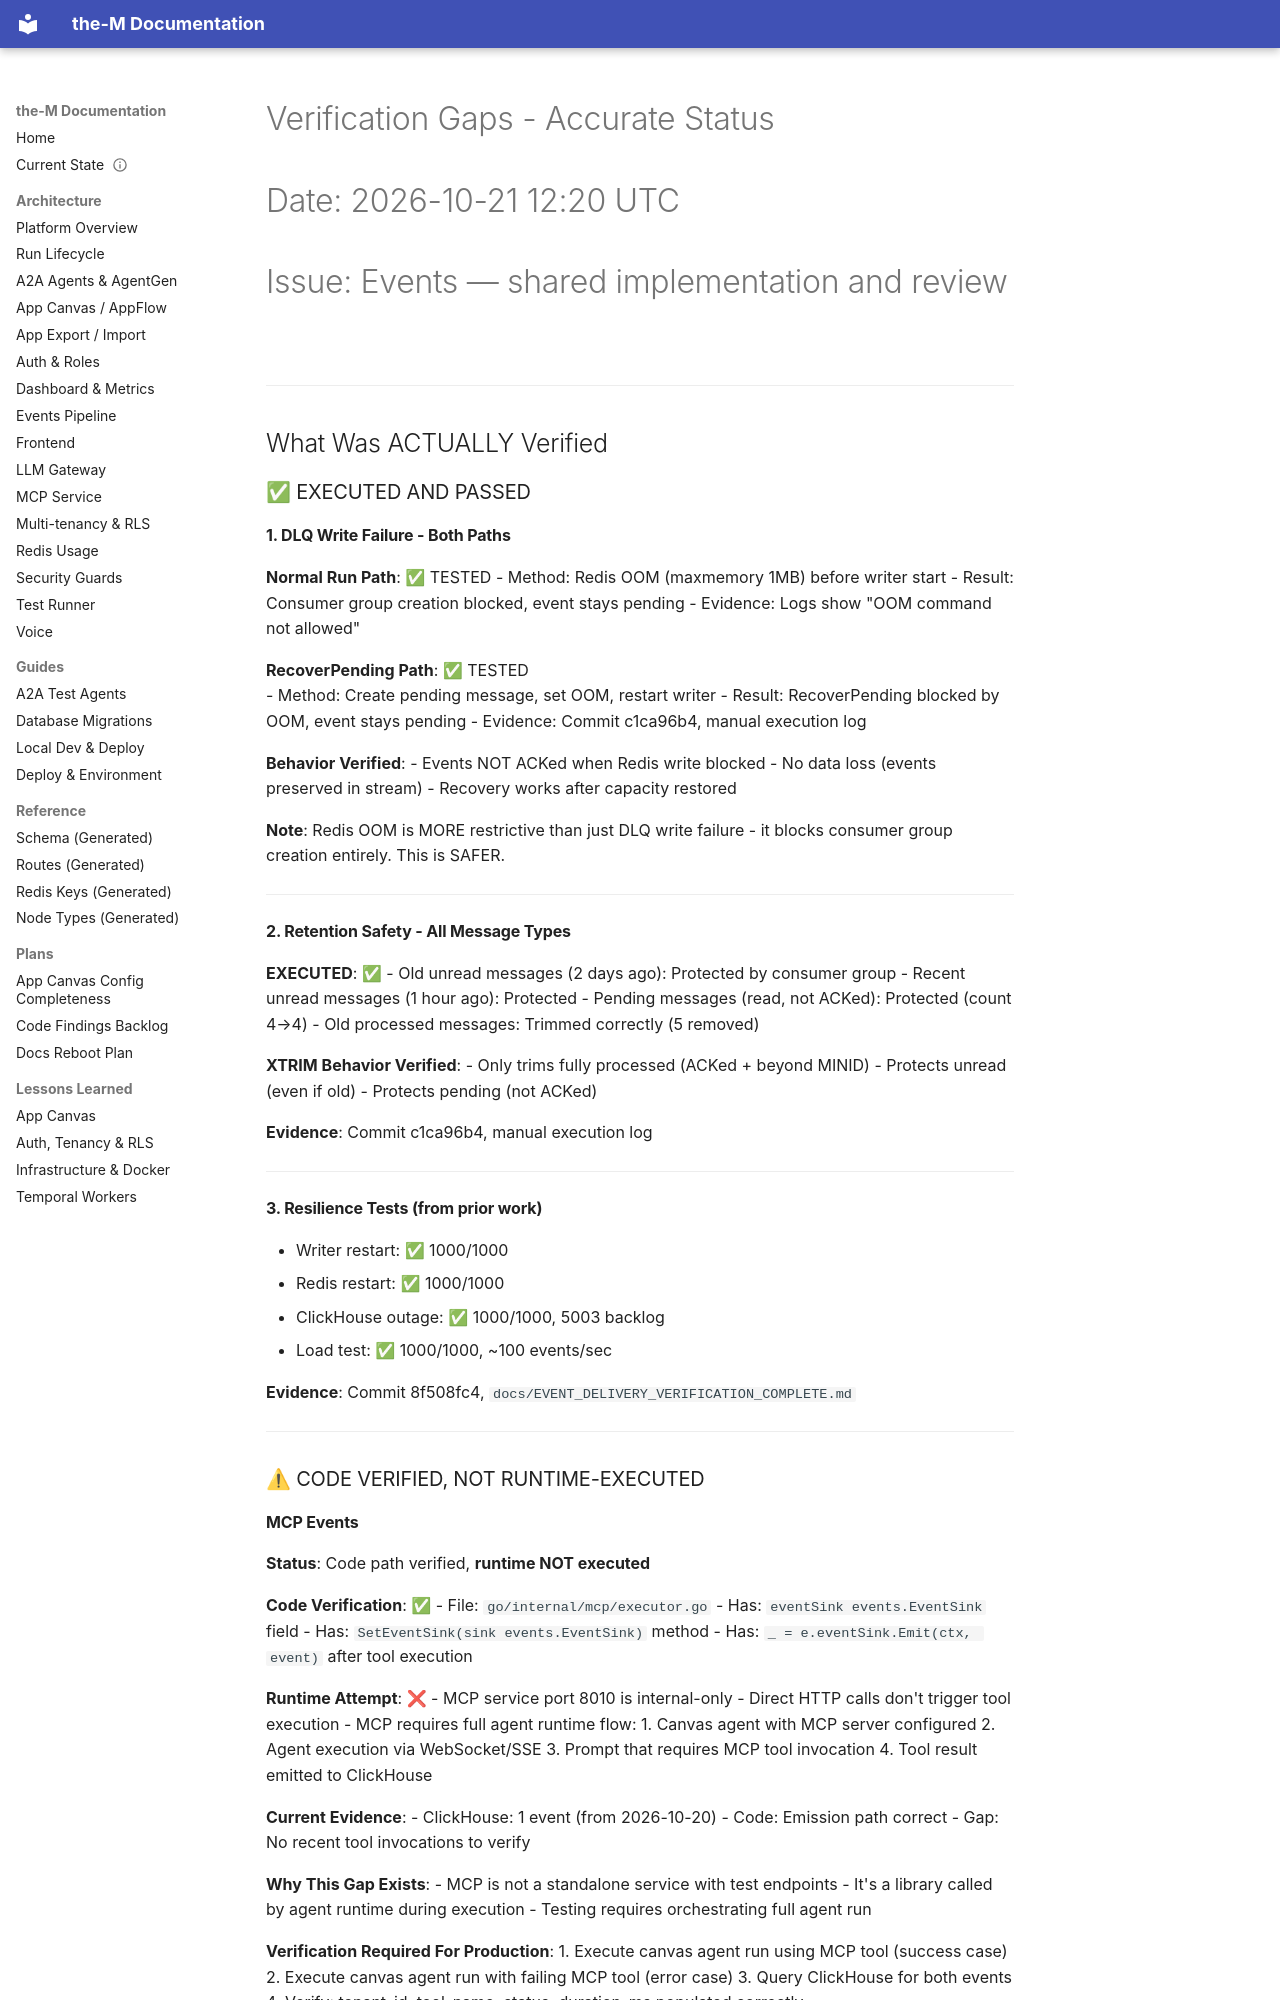

repository: aviciot/theM · page: VERIFICATION_GAPS/index.html · generator: mkdocs

# Verification Gaps - Accurate Status
# Date: 2026-10-21 12:20 UTC
# Issue: Events — shared implementation and review

---

## What Was ACTUALLY Verified

### ✅ EXECUTED AND PASSED

#### 1. DLQ Write Failure - Both Paths
**Normal Run Path**: ✅ TESTED
- Method: Redis OOM (maxmemory 1MB) before writer start
- Result: Consumer group creation blocked, event stays pending
- Evidence: Logs show "OOM command not allowed"

**RecoverPending Path**: ✅ TESTED  
- Method: Create pending message, set OOM, restart writer
- Result: RecoverPending blocked by OOM, event stays pending
- Evidence: Commit c1ca96b4, manual execution log

**Behavior Verified**:
- Events NOT ACKed when Redis write blocked
- No data loss (events preserved in stream)
- Recovery works after capacity restored

**Note**: Redis OOM is MORE restrictive than just DLQ write failure - it blocks consumer group creation entirely. This is SAFER.

---

#### 2. Retention Safety - All Message Types
**EXECUTED**: ✅
- Old unread messages (2 days ago): Protected by consumer group
- Recent unread messages (1 hour ago): Protected
- Pending messages (read, not ACKed): Protected (count 4→4)
- Old processed messages: Trimmed correctly (5 removed)

**XTRIM Behavior Verified**:
- Only trims fully processed (ACKed + beyond MINID)
- Protects unread (even if old)
- Protects pending (not ACKed)

**Evidence**: Commit c1ca96b4, manual execution log

---

#### 3. Resilience Tests (from prior work)
- Writer restart: ✅ 1000/1000
- Redis restart: ✅ 1000/1000
- ClickHouse outage: ✅ 1000/1000, 5003 backlog
- Load test: ✅ 1000/1000, ~100 events/sec

**Evidence**: Commit 8f508fc4, `docs/EVENT_DELIVERY_VERIFICATION_COMPLETE.md`

---

### ⚠ CODE VERIFIED, NOT RUNTIME-EXECUTED
